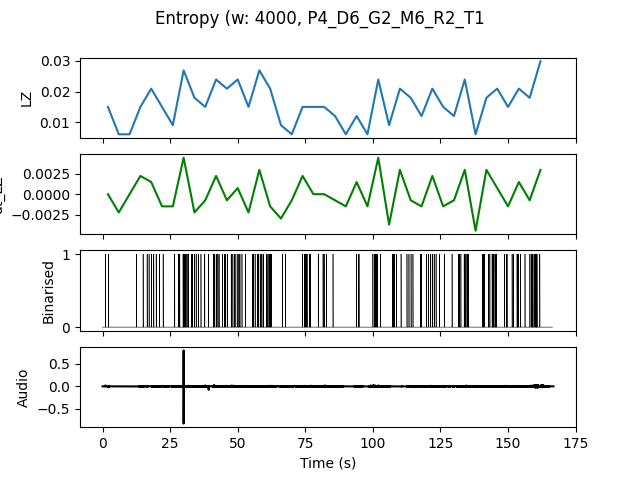

Data behind this chart, as committed beside it:
, t0, LZ, dt_LZ, IOI
0.0, 0.0, 0.01496, 0.0, 2.0
4.0, 4.0, 0.005983, -0.002244, 0.0
8.0, 8.0, 0.005983, 0.0, 0.0
12.0, 12.0, 0.01496, 0.002244, 2.0
16.0, 16.0, 0.02094, 0.001496, 0.8
20.0, 20.0, 0.01496, -0.001496, 2.0
24.0, 24.0, 0.008974, -0.001496, 4.0
28.0, 28.0, 0.02692, 0.004487, 0.4444
32.0, 32.0, 0.01795, -0.002244, 0.8
36.0, 36.0, 0.01496, -0.0007479, 1.333
40.0, 40.0, 0.02393, 0.002244, 0.6667
44.0, 44.0, 0.02094, -0.0007479, 0.8
48.0, 48.0, 0.02393, 0.0007479, 0.5714
52.0, 52.0, 0.01496, -0.002244, 2.0
56.0, 56.0, 0.02692, 0.002991, 0.5
60.0, 60.0, 0.02094, -0.001496, 0.6667
64.0, 64.0, 0.008974, -0.002991, 2.0
68.0, 68.0, 0.005983, -0.0007479, 0.0
72.0, 72.0, 0.01496, 0.002244, 0.8
76.0, 76.0, 0.01496, 0.0, 1.333
80.0, 80.0, 0.01496, 0.0, 1.333
84.0, 84.0, 0.01197, -0.0007479, 4.0
88.0, 88.0, 0.005983, -0.001496, 0.0
92.0, 92.0, 0.01197, 0.001496, 1.333
96.0, 96.0, 0.005983, -0.001496, 0.0
100.0, 100.0, 0.02393, 0.004487, 0.6667
104.0, 104.0, 0.008974, -0.003739, 2.0
108.0, 108.0, 0.02094, 0.002991, 1.333
112.0, 112.0, 0.01795, -0.0007479, 1.0
116.0, 116.0, 0.01197, -0.001496, 2.0
120.0, 120.0, 0.02094, 0.002244, 0.6667
124.0, 124.0, 0.01496, -0.001496, 2.0
128.0, 128.0, 0.01197, -0.0007479, 2.0
132.0, 132.0, 0.02393, 0.002991, 0.5714
136.0, 136.0, 0.005983, -0.004487, 0.0
140.0, 140.0, 0.01795, 0.002991, 0.8
144.0, 144.0, 0.02094, 0.0007479, 0.6667
148.0, 148.0, 0.01496, -0.001496, 1.0
152.0, 152.0, 0.02094, 0.001496, 0.8
156.0, 156.0, 0.01795, -0.0007479, 0.8
160.0, 160.0, 0.02991, 0.002991, 0.6667
